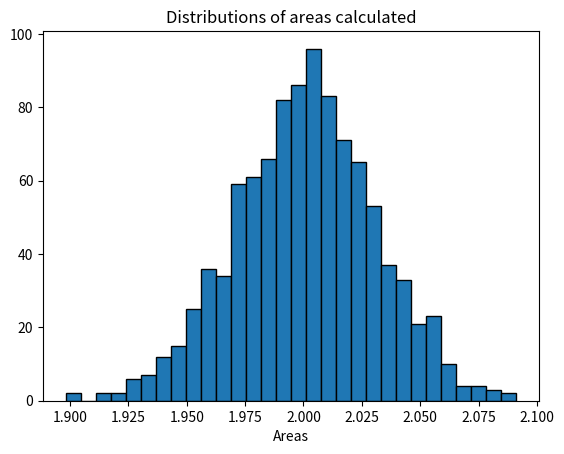

This chart was generated by the following Python code:
import random 
import numpy as np 
import matplotlib.pyplot as plt 

a = 0
b = np.pi 
N = 1000

def f(x): 
	return np.sin(x) 

plt_vals = [] 

 
for i in range(N): 
	
	ar = np.zeros(N) 


	for i in range (len(ar)): 
		ar[i] = random.uniform(a,b) 

 
	integral = 0.0

	for i in ar: 
		integral += f(i) 

	ans = (b-a)/float(N)*integral 

	plt_vals.append(ans) 

plt.title("Distributions of areas calculated") 

plt.hist (plt_vals, bins=30, ec="black") 


plt.xlabel("Areas") 
plt.show()
